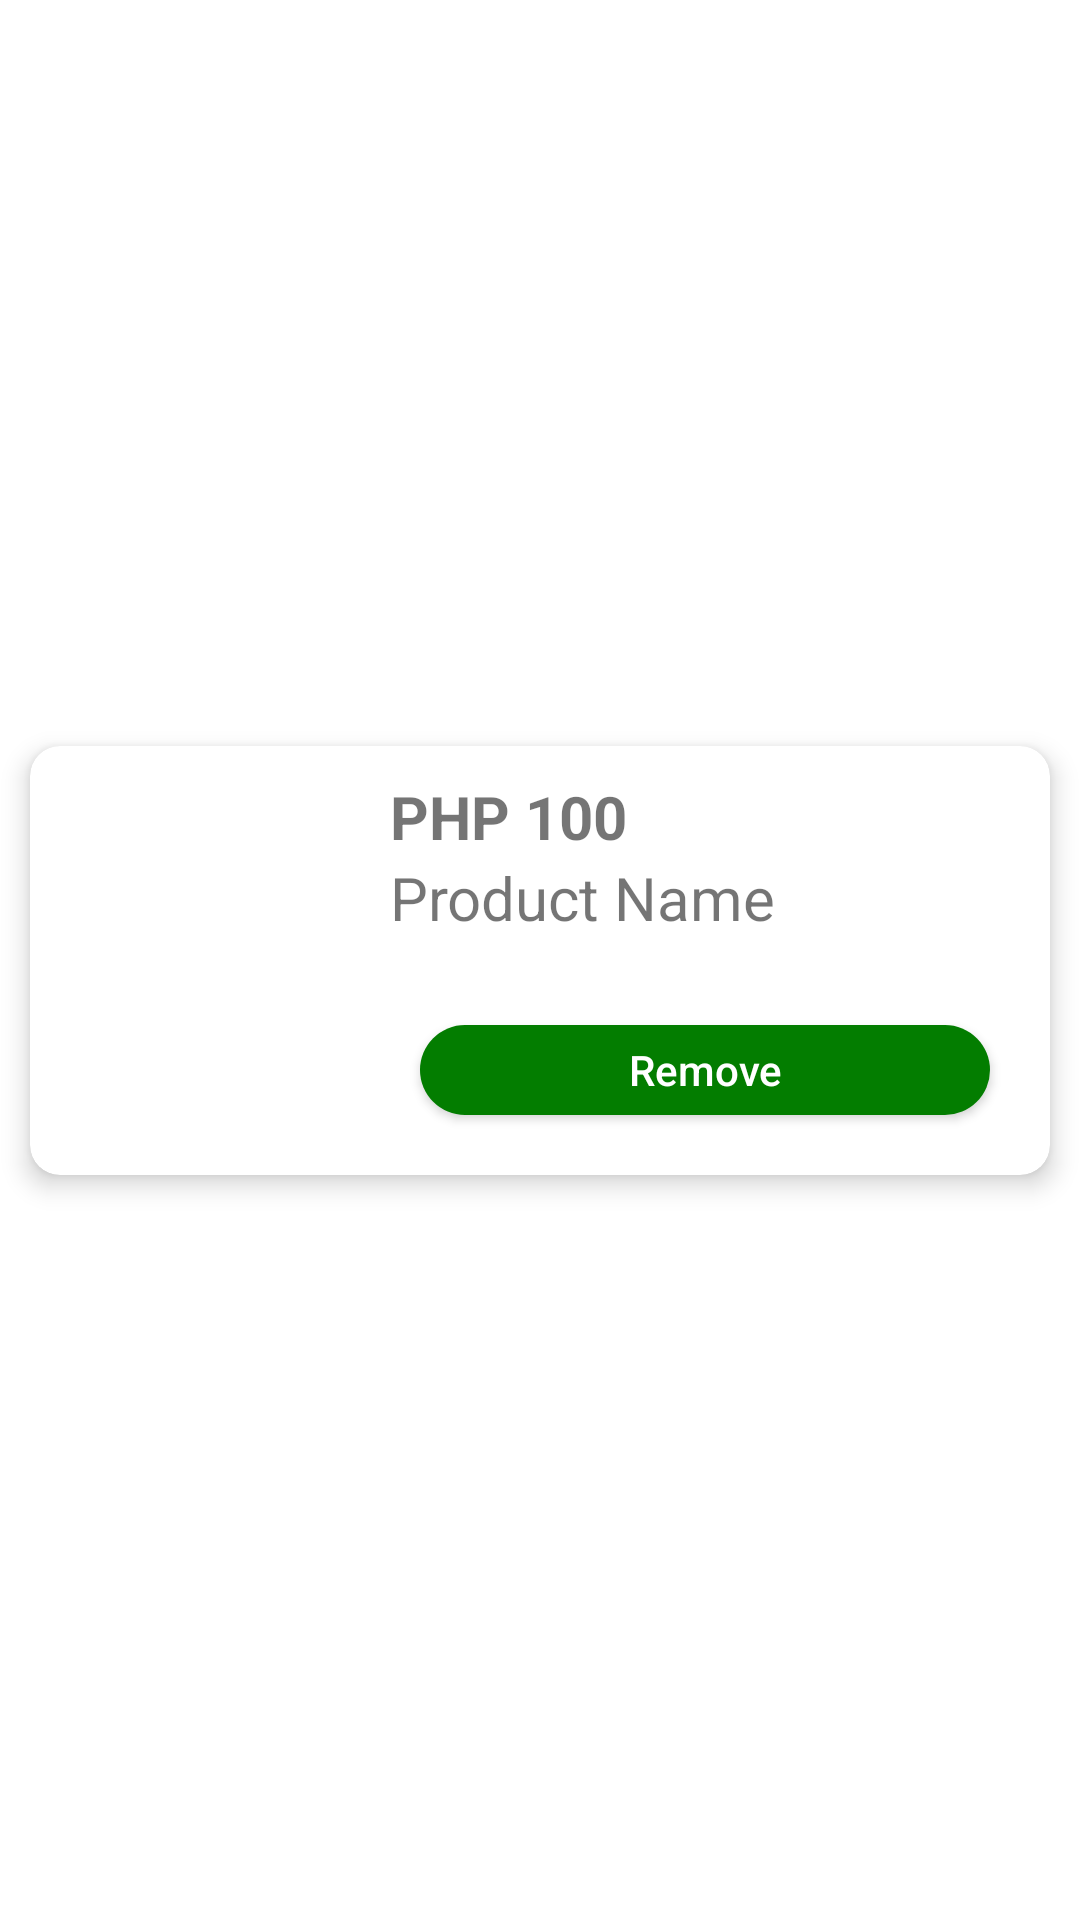

Write the Android layout XML for this screen, with the resource values it uses.
<!-- AndroidManifest.xml: application theme Theme.AdapterTest2 -->
<!-- res/layout/cart_item.xml -->
<?xml version="1.0" encoding="utf-8"?>
<androidx.constraintlayout.widget.ConstraintLayout xmlns:android="http://schemas.android.com/apk/res/android"
    xmlns:app="http://schemas.android.com/apk/res-auto"
    android:layout_width="match_parent"
    android:layout_height="wrap_content">

    <androidx.cardview.widget.CardView
        app:cardCornerRadius="10sp"
        app:cardElevation="5sp"
        android:layout_margin="10sp"
        android:id="@+id/cartItemCard"
        android:layout_width="match_parent"
        android:layout_height="wrap_content"
        app:layout_constraintBottom_toBottomOf="parent"
        app:layout_constraintEnd_toEndOf="parent"
        app:layout_constraintStart_toStartOf="parent"
        app:layout_constraintTop_toTopOf="parent">

        <androidx.constraintlayout.widget.ConstraintLayout
            android:layout_width="match_parent"
            android:layout_height="wrap_content">

            <ImageView
                android:scaleType="fitXY"
                android:id="@+id/image"
                android:layout_width="100sp"
                android:layout_height="100sp"
                android:layout_margin="10sp"
                app:layout_constraintBottom_toBottomOf="parent"
                app:layout_constraintStart_toStartOf="parent"
                app:layout_constraintTop_toTopOf="parent" />

            <LinearLayout
                android:layout_width="0dp"
                android:layout_height="wrap_content"
                android:layout_margin="10sp"
                android:orientation="vertical"
                app:layout_constraintBottom_toBottomOf="parent"
                app:layout_constraintEnd_toEndOf="parent"
                app:layout_constraintStart_toEndOf="@+id/image"
                app:layout_constraintTop_toTopOf="parent">

                <TextView
                    android:id="@+id/price"
                    android:layout_width="wrap_content"
                    android:layout_height="wrap_content"
                    android:text="PHP 100"
                    android:textSize="20sp"
                    android:textStyle="bold" />

                <TextView
                    android:id="@+id/name"
                    android:layout_width="wrap_content"
                    android:layout_height="wrap_content"
                    android:text="Product Name"
                    android:textSize="20sp" />

                    <TextView
                        android:id="@+id/quantity"
                        android:layout_width="wrap_content"
                        android:layout_height="wrap_content"
                        android:textAlignment="center"
                        app:layout_constraintBottom_toBottomOf="parent"
                        app:layout_constraintTop_toTopOf="parent" />

                <android.widget.Button
                    android:id="@+id/remove"
                    android:layout_width="match_parent"
                    android:layout_height="30sp"
                    android:layout_margin="10sp"
                    android:background="@drawable/dark_green_button"
                    android:text="Remove"
                    android:textAllCaps="false"
                    android:textColor="@color/white" />
            </LinearLayout>

        </androidx.constraintlayout.widget.ConstraintLayout>

    </androidx.cardview.widget.CardView>

</androidx.constraintlayout.widget.ConstraintLayout>
<!-- resources referenced by this layout -->
<resources>
  <color name="white">#FFFFFFFF</color>
  <!-- drawable dark_green_button (drawable) -->
  <?xml version="1.0" encoding="utf-8"?>
  <shape xmlns:android="http://schemas.android.com/apk/res/android"
      android:shape="rectangle">
      <corners android:radius="1000dp"/>
      <solid android:color="@color/darkGreen"/>
  </shape>
  <style name="Theme.AdapterTest2" parent="Theme.MaterialComponents.DayNight.NoActionBar">
          
          <item name="colorPrimary">@color/purple_500</item>
          <item name="colorPrimaryVariant">@color/purple_700</item>
          <item name="colorOnPrimary">@color/white</item>
          
          <item name="colorSecondary">@color/teal_200</item>
          <item name="colorSecondaryVariant">@color/teal_700</item>
          <item name="colorOnSecondary">@color/black</item>
          
          <item name="android:statusBarColor" tools:targetApi="l">@color/green</item>
          
      </style>
  <color name="darkGreen">#037D00</color>
  <color name="purple_500">#FF6200EE</color>
  <color name="purple_700">#FF3700B3</color>
  <color name="teal_200">#FF03DAC5</color>
  <color name="teal_700">#FF018786</color>
  <color name="black">#FF000000</color>
  <color name="green">#00B012</color>
</resources>
